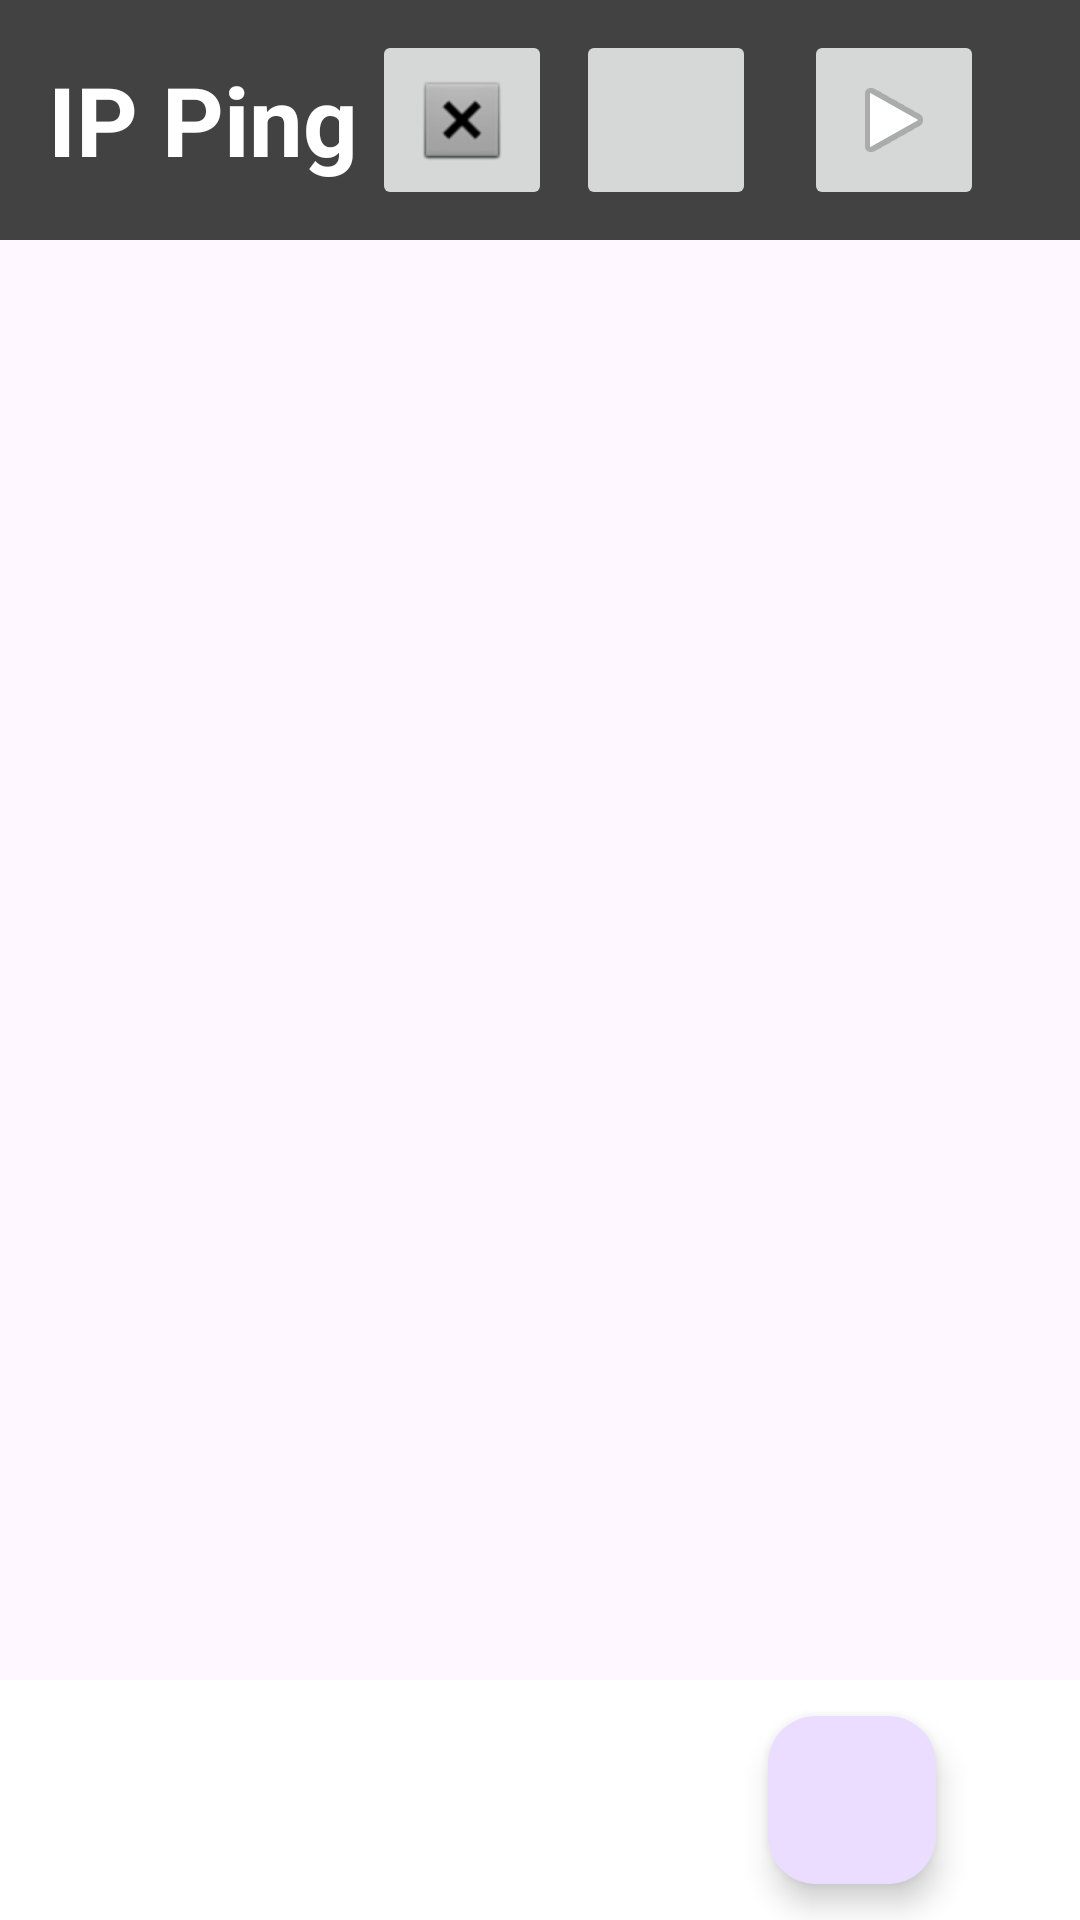

Reconstruct the res/layout file that produces this screen, plus the resources it refers to.
<!-- AndroidManifest.xml: application theme Theme.IPPing -->
<!-- res/layout/activity_main.xml -->
<?xml version="1.0" encoding="utf-8"?>
<androidx.constraintlayout.widget.ConstraintLayout xmlns:android="http://schemas.android.com/apk/res/android"
    xmlns:app="http://schemas.android.com/apk/res-auto"
    xmlns:tools="http://schemas.android.com/tools"
    android:id="@+id/main"
    android:layout_width="match_parent"
    android:layout_height="match_parent"
    tools:context=".MainActivity">

    <androidx.constraintlayout.widget.ConstraintLayout
        android:id="@+id/constraintLayoutHeader"
        android:layout_width="match_parent"
        android:layout_height="80dp"
        android:background="@color/cardview_dark_background"
        app:layout_constraintEnd_toEndOf="parent"
        app:layout_constraintHorizontal_bias="0.0"
        app:layout_constraintStart_toStartOf="parent"
        app:layout_constraintTop_toTopOf="parent">

        <TextView
            android:id="@+id/textView"
            android:layout_width="wrap_content"
            android:layout_height="match_parent"
            android:layout_marginStart="16dp"
            android:gravity="center"
            android:text="@string/app_name"
            android:textColor="@color/white"
            android:textSize="32sp"
            android:textStyle="bold"
            app:layout_constraintBottom_toBottomOf="parent"
            app:layout_constraintStart_toStartOf="parent"
            app:layout_constraintTop_toTopOf="parent"
            app:layout_constraintVertical_bias="0.0" />

        <ImageButton
            android:id="@+id/playAll"
            android:layout_width="60dp"
            android:layout_height="60dp"
            android:layout_marginEnd="32dp"
            android:contentDescription="@string/pingPlay"
            android:onClick="CheckAllIp"
            app:layout_constraintBottom_toBottomOf="parent"
            app:layout_constraintEnd_toEndOf="parent"
            app:layout_constraintTop_toTopOf="parent"
            app:srcCompat="@android:drawable/ic_media_play" />

        <ImageButton
            android:id="@+id/imageButton"
            android:layout_width="60dp"
            android:layout_height="60dp"
            android:layout_marginEnd="16dp"
            android:contentDescription="@string/Delete"
            android:onClick="OpenFile"
            app:layout_constraintBottom_toBottomOf="parent"
            app:layout_constraintEnd_toStartOf="@+id/playAll"
            app:layout_constraintTop_toTopOf="parent"
            app:srcCompat="@drawable/baseline_add_24" />

        <ImageButton
            android:id="@+id/delete"
            android:layout_width="60dp"
            android:layout_height="60dp"
            android:layout_marginEnd="8dp"
            android:contentDescription="@string/add"
            android:onClick="DeleteIpListItems"
            app:layout_constraintBottom_toBottomOf="parent"
            app:layout_constraintEnd_toStartOf="@+id/imageButton"
            app:layout_constraintTop_toTopOf="parent"
            app:srcCompat="@android:drawable/btn_dialog" />
    </androidx.constraintlayout.widget.ConstraintLayout>

    <androidx.constraintlayout.widget.ConstraintLayout
        android:id="@+id/constraintLayoutAction"
        android:layout_width="match_parent"
        android:layout_height="80dp"
        android:background="@color/cardview_light_background"
        app:layout_constraintBottom_toBottomOf="parent"
        app:layout_constraintEnd_toEndOf="parent"
        app:layout_constraintStart_toStartOf="parent">

        <com.google.android.material.floatingactionbutton.FloatingActionButton
            android:id="@+id/floatingActionButton"
            android:layout_width="wrap_content"
            android:layout_height="wrap_content"
            android:layout_marginEnd="48dp"
            android:clickable="true"
            android:contentDescription="@string/add_button"
            android:onClick="OnClick"
            app:layout_constraintBottom_toBottomOf="parent"
            app:layout_constraintEnd_toEndOf="parent"
            app:layout_constraintTop_toTopOf="parent"
            app:srcCompat="@drawable/baseline_add_24"
            tools:ignore="KeyboardInaccessibleWidget" />
    </androidx.constraintlayout.widget.ConstraintLayout>

    <androidx.constraintlayout.widget.ConstraintLayout
        android:id="@+id/constraintLayoutData"
        android:layout_width="match_parent"
        android:layout_height="0dp"
        app:layout_constraintBottom_toTopOf="@+id/constraintLayoutAction"
        app:layout_constraintEnd_toEndOf="parent"
        app:layout_constraintStart_toStartOf="parent"
        app:layout_constraintTop_toBottomOf="@+id/constraintLayoutHeader">

        <ListView
            android:id="@+id/listView"
            android:layout_width="match_parent"
            android:layout_height="match_parent"
            app:layout_constraintBottom_toBottomOf="parent"
            app:layout_constraintEnd_toEndOf="parent"
            app:layout_constraintStart_toStartOf="parent"
            app:layout_constraintTop_toTopOf="parent" />
    </androidx.constraintlayout.widget.ConstraintLayout>

</androidx.constraintlayout.widget.ConstraintLayout>
<!-- resources referenced by this layout -->
<resources>
  <string name="Delete">Delete list item</string>
  <string name="add">Add</string>
  <string name="add_button">Add IP Button</string>
  <string name="app_name">IP Ping</string>
  <string name="pingPlay">Starts to ping the server</string>
  <style name="Theme.IPPing" parent="Base.Theme.IPPing" />
  <style name="Base.Theme.IPPing" parent="Theme.Material3.DayNight.NoActionBar">
          
          
      </style>
  <!-- not gathered from this repository: default colours our renderer supplied (Android Studio template values) -->
  <color name="white">#FFFFFFFF</color>
</resources>
